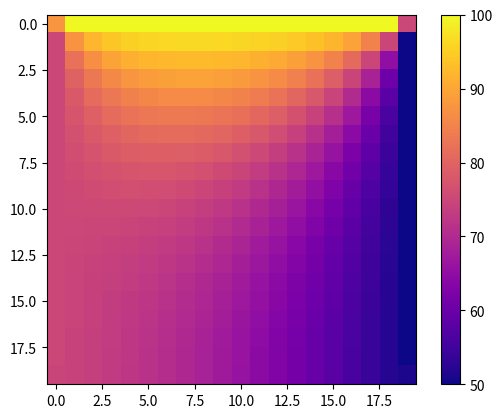

Write the Python code that produced this figure.
import numpy as np
import matplotlib.pyplot as plt

nx = 20
ny = 20
TArriba = 100
Tabajo = 0
TIzq = 75
TDer = 50
beta = 1

CdC = [1,1,0,1]

"""

La lista CdC te dice (en orden izquierda, derecha, abajo, arriba) si la
condición que le voy a poner a ese lado es de temperatura (en tal caso
ese indice vale 1), o de flujo (vale 0)

"""

def kvalue(i,j,nx):
	K = (i + j*nx)
	return K

def ijvalue(k,nx):
	j = np.floor(k/nx)
	i = k - j*nx
	return i, j

maximo = nx*ny
Malla = np.eye(maximo)
MallaT = np.zeros((ny,nx))
Temp = np.zeros(maximo)
b = np.zeros(maximo)

for i in range(CdC[0],nx-CdC[1]):
	for j in range(CdC[2], ny-CdC[3]):
		K = kvalue(i,j,nx)
		Malla[K,K] = -2*(1+beta**2)
		if j == 0:
			Malla[K,(K + nx)] = 2*beta**2
			if i == 0:
				Malla[K,(K + 1)]  = 2
			elif i == nx-1:
				Malla[K,(K - 1)]  = 2
			else:
				Malla[K,(K - 1)]  = 1
				Malla[K,(K + 1)]  = 1
		elif j == ny-1:
			Malla[K,(K - nx)] = 2*beta**2
			if i == 0:
				Malla[K,(K + 1)]  = 2
			elif i == nx-1:
				Malla[K,(K - 1)]  = 2
			else:
				Malla[K,(K - 1)]  = 1
				Malla[K,(K + 1)]  = 1
		elif i == 0:
			Malla[K,(K - nx)] = beta**2
			Malla[K,(K + nx)] = beta**2
			Malla[K,(K + 1)]  = 2
		elif i == nx-1:
			Malla[K,(K - nx)] = beta**2
			Malla[K,(K + nx)] = beta**2
			Malla[K,(K - 1)]  = 2
		else:
			Malla[K,(K + nx)] = beta**2
			Malla[K,(K - nx)] = beta**2
			Malla[K,(K - 1)]  = 1
			Malla[K,(K + 1)]  = 1

if CdC[0] == 1:
	for i in range(CdC[2],ny-CdC[3]):
		b[kvalue(0,i,nx)]= TIzq
		
if CdC[1] == 1:
	for i in range(CdC[2],ny-CdC[3]):
		b[kvalue(nx-1,i,nx)] = TDer

if CdC[2] == 1:
	for i in range(CdC[0],nx-CdC[1]):
		b[i] = Tabajo

if CdC[3] == 1:
	for i in range(maximo - nx + CdC[0], maximo - CdC[1]):
		b[i] = TArriba

"""
izquierda = []
derecha = []

for i in range(CdC[2],ny-CdC[3]):
	izquierda.append(kvalue(0,i,nx))
	derecha.append(kvalue(nx-1,i,nx))

abajo = list(range(CdC[0],nx-CdC[1]))
arriba = list(range(maximo - nx + CdC[0], maximo - CdC[1]))

if CdC[0] == 1:
	for i in izquierda:
		b[i] = TIzq

if CdC[1] == 1:
	for i in derecha:
		b[i] = TDer

if CdC[2] == 1:
	for i in abajo:
		b[i] = Tabajo

if CdC[3] == 1:
	for i in arriba:
		b[i] = TArriba

"""

T = np.linalg.solve(Malla, b)

for i in range(0,ny):
	for j in range(0,nx):
		MallaT[ny-1-i,j] = T[kvalue(j,i,nx)]

MallaT[0,0] = (MallaT[0,1] + MallaT[1,0])/2
MallaT[0,nx-1] = (MallaT[0,nx-2] + MallaT[1,nx-1])/2
MallaT[ny-1,0] = (MallaT[ny-1,1] + MallaT[ny-2,0])/2
MallaT[ny-1,nx-1] = (MallaT[ny-1,nx-2] + MallaT[ny-2,nx-1])/2

plt.imshow(MallaT, cmap="plasma")
plt.colorbar()
plt.show()